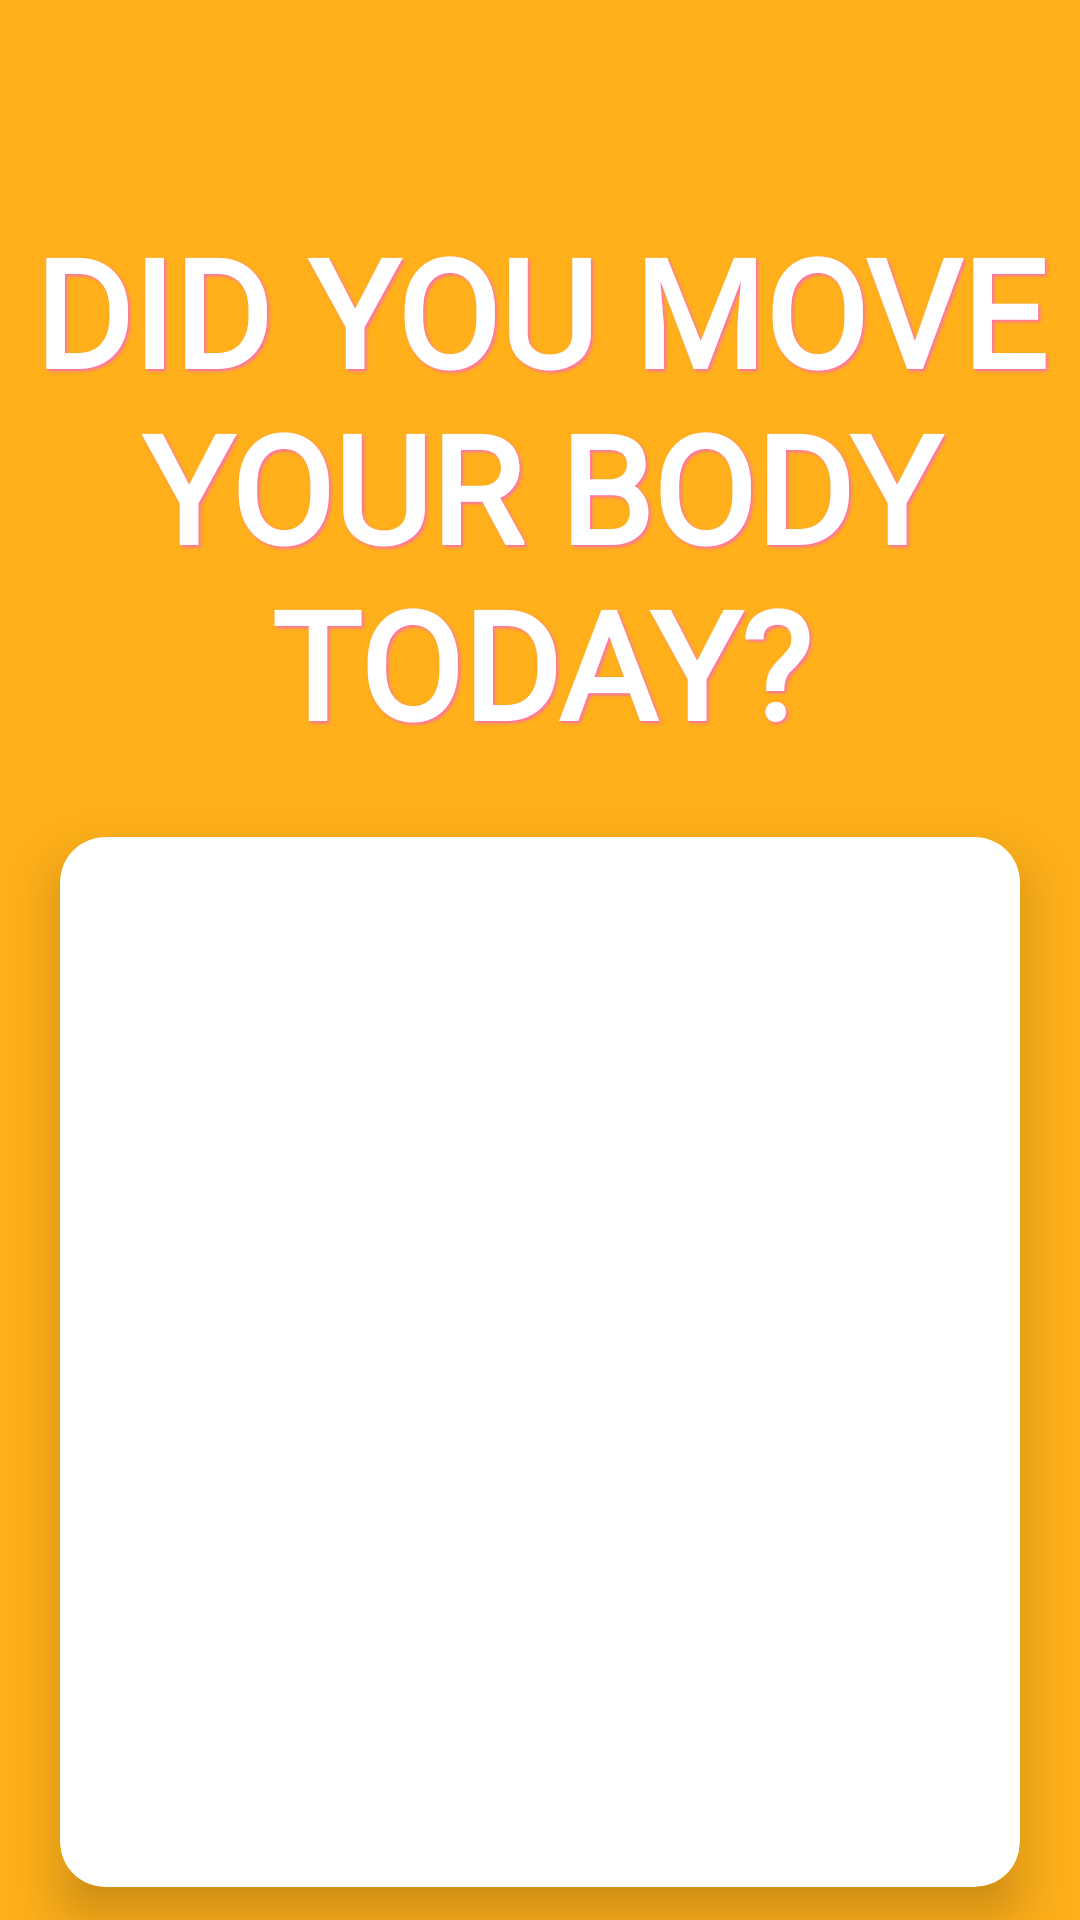

Here is an Android app screen rendered from its layout file. Give the layout XML and the strings, colors and styles it references.
<!-- AndroidManifest.xml: application theme Base.Theme.StaffsHaven -->
<!-- res/layout/fragment_sport_slide_main.xml -->
<?xml version="1.0" encoding="utf-8"?>
<LinearLayout xmlns:android="http://schemas.android.com/apk/res/android"
    xmlns:tools="http://schemas.android.com/tools"
    android:layout_width="match_parent"
    android:layout_height="match_parent"
    android:orientation="vertical"
    tools:context=".SportSlideMain">

    <TextView
        android:id="@+id/title"
        android:paddingTop="65dp"
        android:layout_width="match_parent"
        android:layout_height="wrap_content"
        android:textAlignment="center"
        android:fontFamily="@font/raleway"
        android:textStyle="bold"
        android:text="Did you move your body today?"
        android:textAllCaps="true"
        android:shadowColor="?attr/colorAccent"
        android:shadowDx="2"
        android:shadowDy="2"
        android:shadowRadius="2"
        android:textColor="?attr/colorOnPrimary"
        android:layout_margin="5sp"
        android:textSize="50sp" />

    <com.google.android.material.card.MaterialCardView xmlns:android="http://schemas.android.com/apk/res/android"
        android:layout_width="match_parent"
        android:layout_height="350sp"
        xmlns:app="http://schemas.android.com/apk/res-auto"
        android:layout_margin="20dp"
        android:layout_row="1"
        android:layout_column="0"
        app:cardElevation="10dp"
        app:cardBackgroundColor="?attr/colorOnPrimary"
        app:cardCornerRadius="15dp"
        >

        <androidx.viewpager2.widget.ViewPager2
            android:id="@+id/viewPagerSport"
            android:layout_width="match_parent"
            android:layout_height="match_parent"
            />
    </com.google.android.material.card.MaterialCardView>



</LinearLayout>
<!-- resources referenced by this layout -->
<resources>
  <style name="Base.Theme.StaffsHaven" parent="Theme.MaterialComponents.DayNight.NoActionBar">
          
          
          <item name="colorPrimary">@color/black</item>
          <item name="colorPrimaryVariant">@color/black</item>
          <item name="colorOnPrimary">@color/white</item>
          <item name="android:navigationBarColor">@color/white</item>
          <item name="colorSecondary">@color/pinkBright</item>
          <item name="colorAccent">@color/pinkBright</item>
          <item name="android:colorBackground">@color/orangeBright</item>
      </style>
  <color name="black">#FF000000</color>
  <color name="white">#FFFFFFFF</color>
  <color name="pinkBright">#FF6DB0</color>
  <color name="orangeBright">#FFB01A</color>
</resources>
